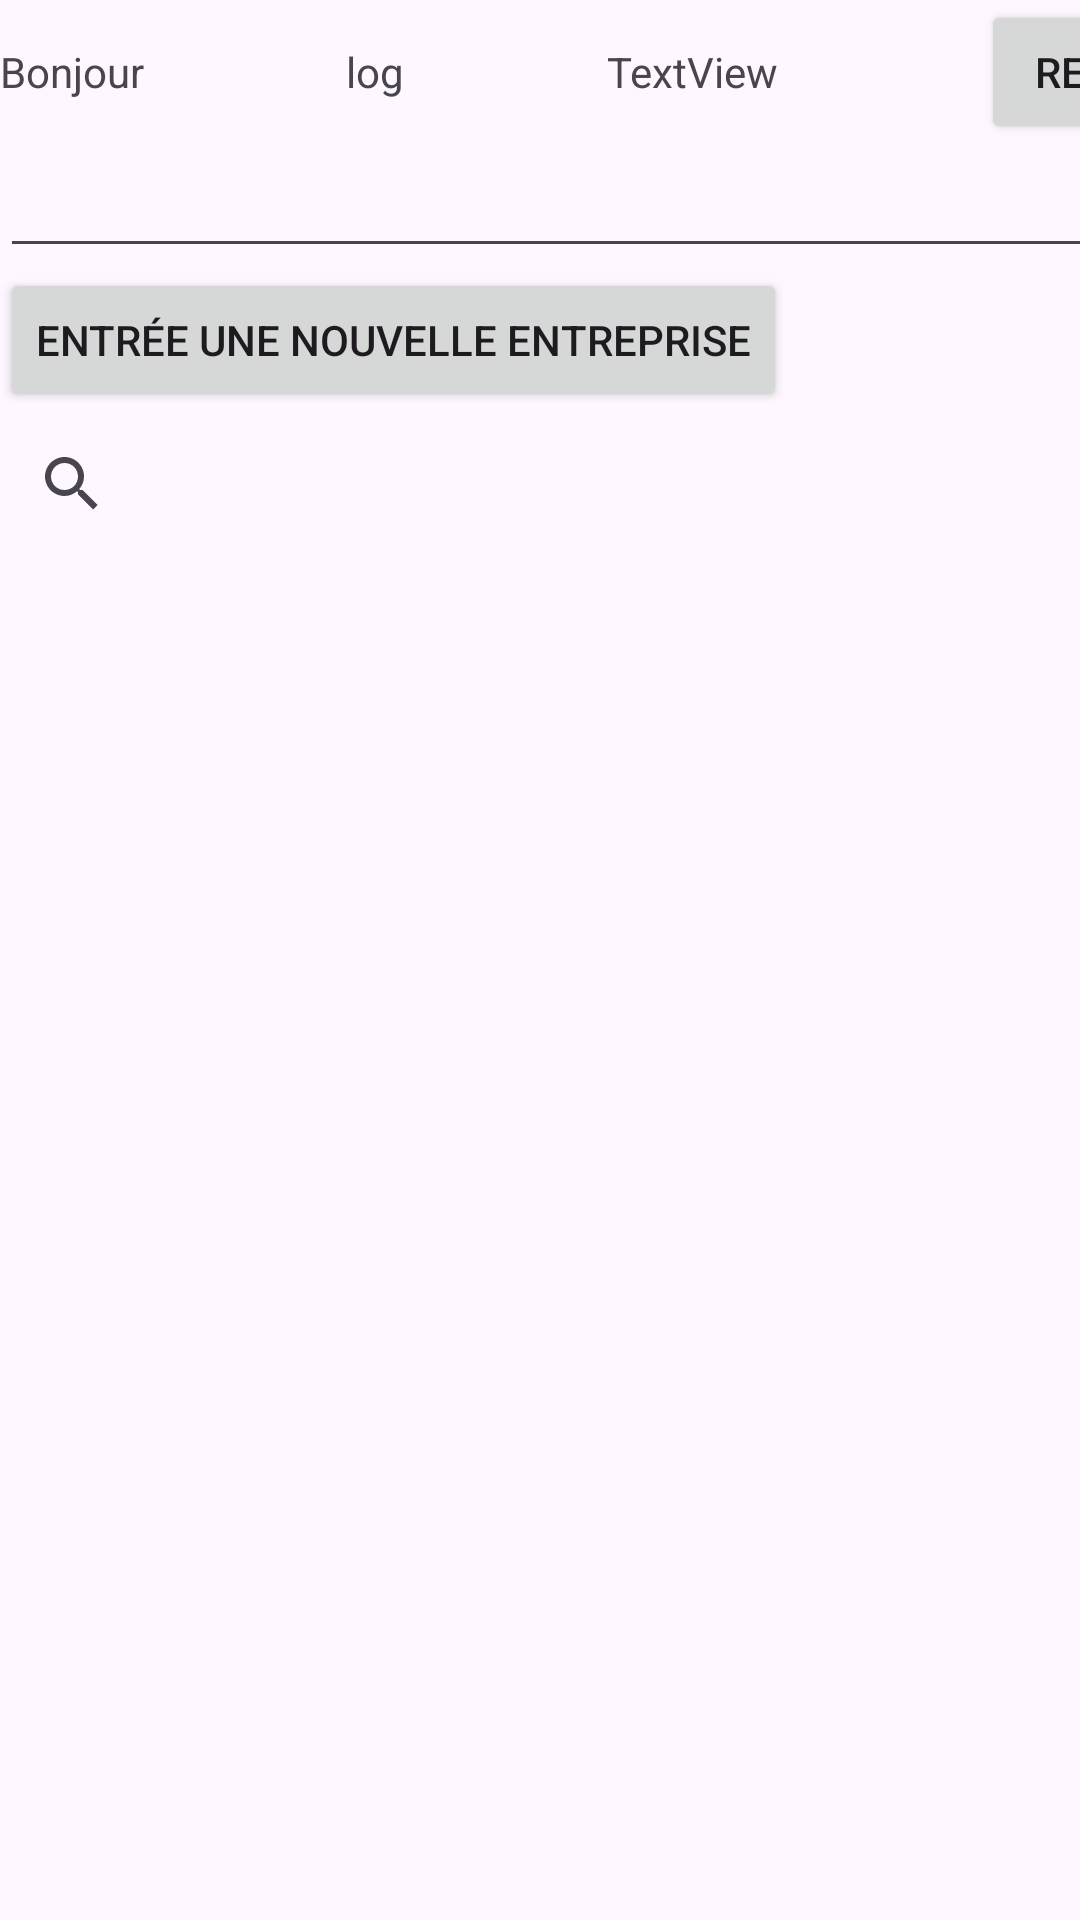

This screen was rendered from an Android layout file. Write that file and the resources it references.
<!-- AndroidManifest.xml: application theme Theme.L3Mig2024 -->
<!-- res/layout/activity_main2.xml -->
<?xml version="1.0" encoding="utf-8"?>
<androidx.constraintlayout.widget.ConstraintLayout xmlns:android="http://schemas.android.com/apk/res/android"
    xmlns:app="http://schemas.android.com/apk/res-auto"
    xmlns:tools="http://schemas.android.com/tools"
    android:id="@+id/main"
    android:layout_width="match_parent"
    android:layout_height="match_parent"
    tools:context=".MainActivity2">

    <LinearLayout
        android:id="@+id/linearLayout"
        android:layout_width="415dp"
        android:layout_height="729dp"
        android:layout_marginTop="20dp"
        android:orientation="vertical"
        app:layout_constraintTop_toBottomOf="@+id/textView"
        tools:layout_editor_absoluteX="3dp">

        <LinearLayout
            android:layout_width="match_parent"
            android:layout_height="wrap_content"
            android:orientation="horizontal">

            <TextView
                android:id="@+id/textView"
                android:layout_width="wrap_content"
                android:layout_height="wrap_content"
                android:text="Bonjour" />

            <Space
                android:layout_width="wrap_content"
                android:layout_height="wrap_content"
                android:layout_weight="1" />

            <TextView
                android:id="@+id/Bonjour1"
                android:layout_width="wrap_content"
                android:layout_height="wrap_content"
                android:text="log" />

            <Space
                android:layout_width="wrap_content"
                android:layout_height="wrap_content"
                android:layout_weight="1" />

            <TextView
                android:id="@+id/prenomUser"
                android:layout_width="wrap_content"
                android:layout_height="wrap_content"
                android:text="TextView" />

            <Space
                android:layout_width="wrap_content"
                android:layout_height="wrap_content"
                android:layout_weight="1" />

            <Button
                android:id="@+id/retour"
                android:layout_width="wrap_content"
                android:layout_height="wrap_content"
                android:text="Retour" />
        </LinearLayout>

        <EditText
            android:id="@+id/text_entreprise"
            android:layout_width="match_parent"
            android:layout_height="wrap_content"
            android:ems="10"
            android:inputType="text" />

        <Button
            android:id="@+id/id_nomEntreprise"
            android:layout_width="wrap_content"
            android:layout_height="wrap_content"
            android:text="Entrée une nouvelle entreprise" />

        <SearchView
            android:id="@+id/searchView1"
            android:layout_width="match_parent"
            android:layout_height="wrap_content" />

        <LinearLayout
            android:layout_width="match_parent"
            android:layout_height="match_parent"
            android:orientation="vertical">

            <ListView
                android:id="@+id/maliste"
                android:layout_width="match_parent"
                android:layout_height="567dp" />
        </LinearLayout>
    </LinearLayout>

</androidx.constraintlayout.widget.ConstraintLayout>
<!-- resources referenced by this layout -->
<resources>
  <style name="Theme.L3Mig2024" parent="Base.Theme.L3Mig2024" />
  <style name="Base.Theme.L3Mig2024" parent="Theme.Material3.DayNight.NoActionBar">
          
          
      </style>
</resources>
